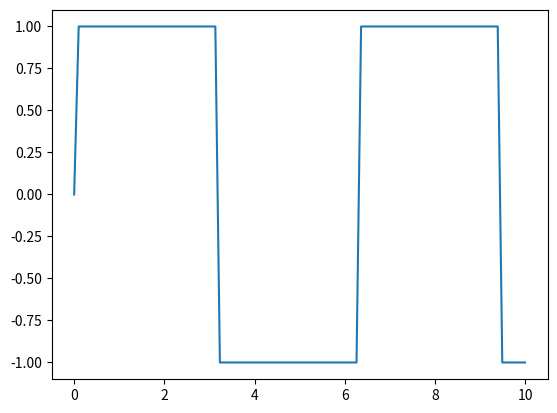

The script that saved this image:
import numpy as np
from numpy.fft import fft as fft
from numpy import sign, sin,pi
import matplotlib.pyplot as plt

t = np.linspace(0,10,100)
x = sign(sin(t))
plt.plot(t, x)
plt.show()
